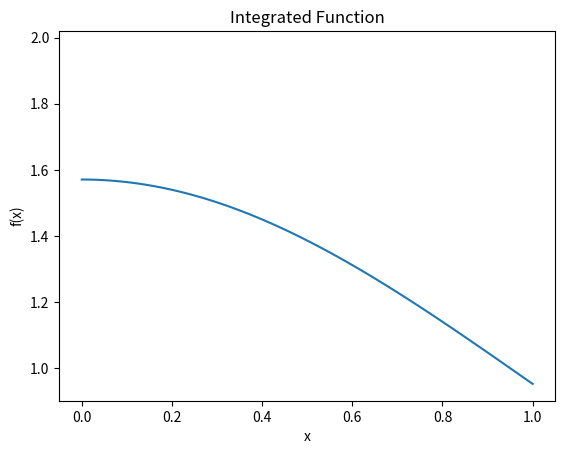

Python code for this plot:
import scipy.integrate as integrate
import matplotlib.pyplot as plt
import numpy as np

def f(x):
    return (1/2*np.pi)*np.exp(-1*x**2/2)

result,error= integrate.quad(f, 0, 10)
print(result)
x = np.linspace(0, 1, 100)
y = [f(xi) for xi in x]

plt.plot(x, y)
plt.plot(result)  # plot the integrated value as a dashed line
plt.xlabel('x')
plt.ylabel('f(x)')
plt.title('Integrated Function')
plt.show()
